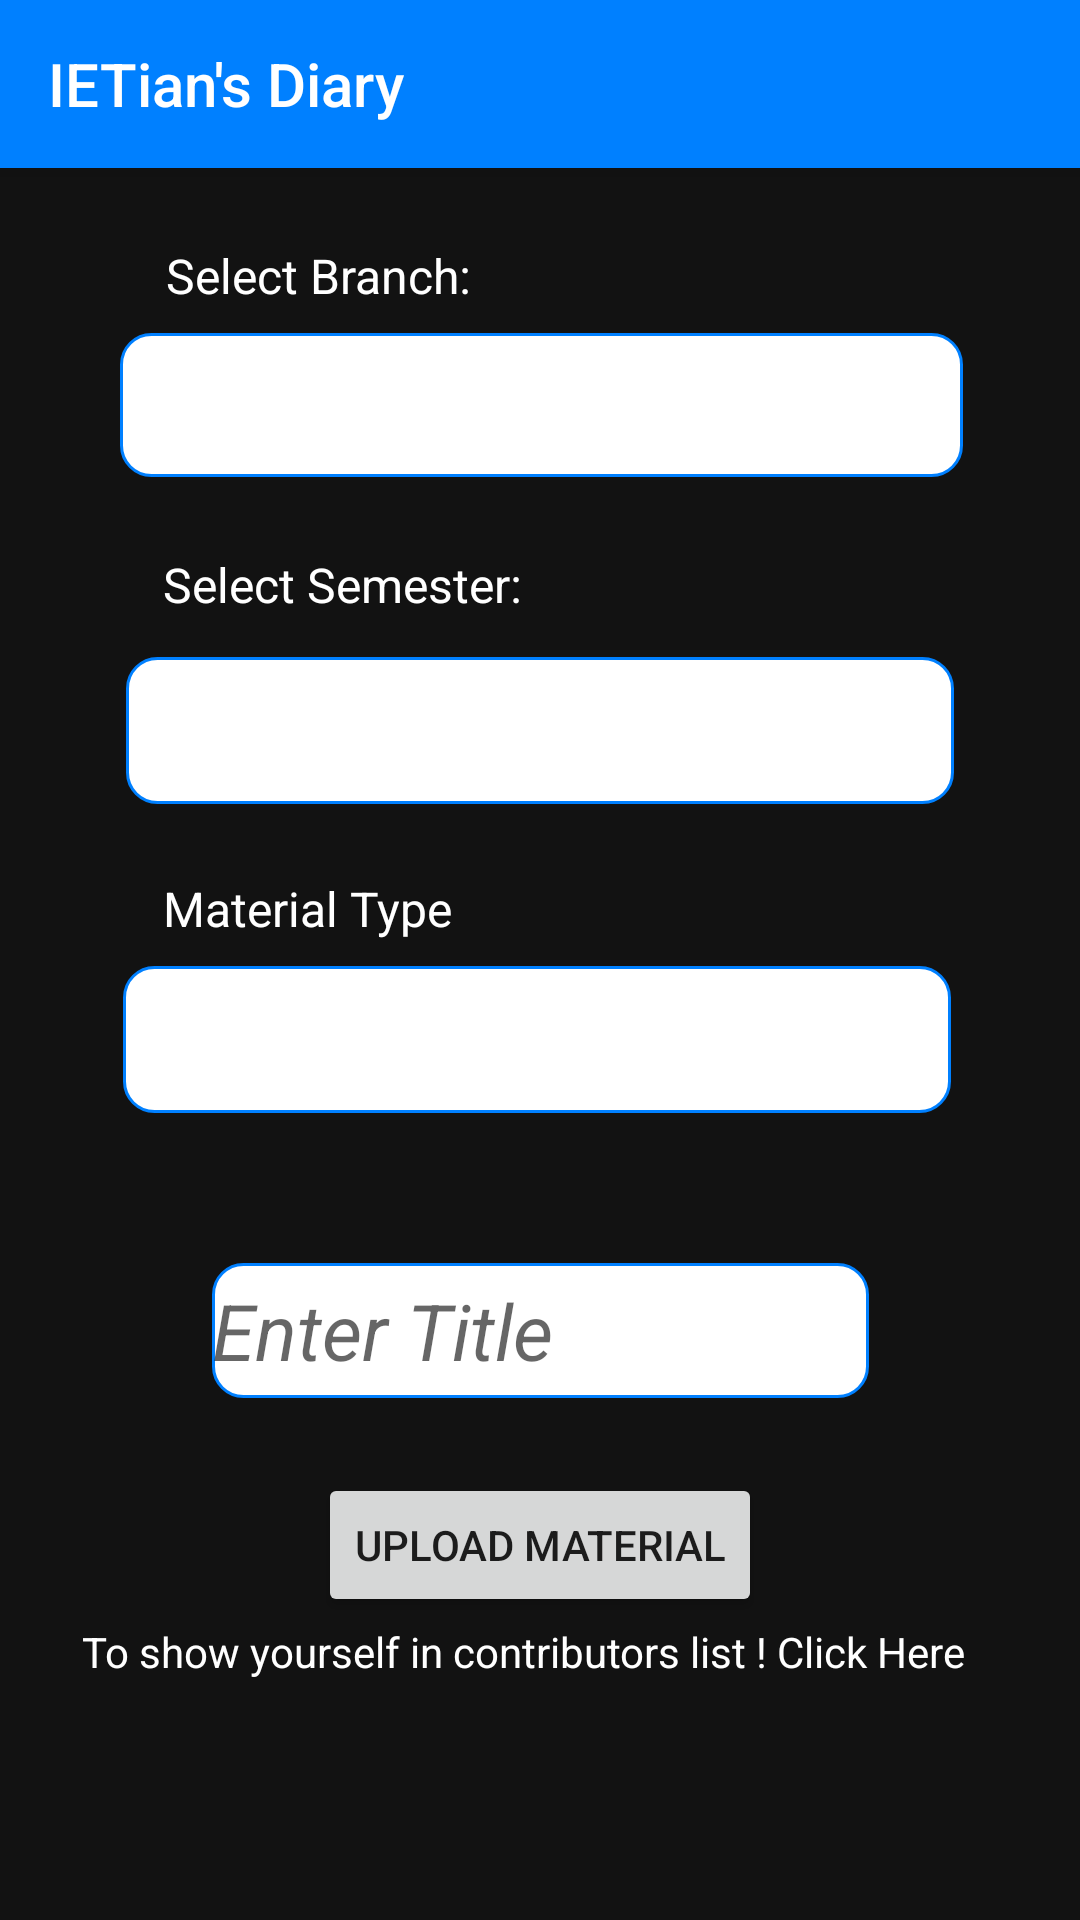

Produce the Android XML layout that renders to this screen, including the resource entries it uses.
<!-- AndroidManifest.xml: application theme AppTheme -->
<!-- res/layout/activity_study__material.xml -->
<?xml version="1.0" encoding="utf-8"?>
<android.support.constraint.ConstraintLayout xmlns:android="http://schemas.android.com/apk/res/android"
    xmlns:app="http://schemas.android.com/apk/res-auto"
    xmlns:tools="http://schemas.android.com/tools"
    android:layout_width="match_parent"
    android:layout_height="match_parent"
    android:background="#121212"
    tools:context=".Cursor_activities.study_material.Study_Material">

    <include
        android:id="@+id/include3"
        layout="@layout/toolbar" />


    <Spinner
        android:id="@+id/smspinner"
        android:layout_width="281dp"
        android:layout_height="48dp"
        android:layout_marginStart="8dp"
        android:layout_marginEnd="8dp"
        android:background="@drawable/border"
        android:outlineProvider="bounds"
        android:overScrollMode="always"
        android:popupBackground="@color/colorPrimary"
        android:spinnerMode="dialog"
        android:visibility="visible"

        app:layout_constraintEnd_toEndOf="parent"
        app:layout_constraintHorizontal_bias="0.508"
        app:layout_constraintStart_toStartOf="parent"
        app:layout_constraintTop_toBottomOf="@+id/textView10" />

    <EditText
        android:id="@+id/sm_upload"
        android:layout_width="219dp"
        android:layout_height="45dp"
        android:layout_marginStart="8dp"
        android:layout_marginTop="50dp"

        android:layout_marginEnd="8dp"
        android:background="@drawable/border"
        android:hint="Enter Title"
        android:textAlignment="viewStart"
        android:textAppearance="@style/TextAppearance.AppCompat.Large"
        android:textColor="#000"
        android:textSize="26sp"
        android:textStyle="italic"
        app:layout_constraintEnd_toEndOf="parent"
        app:layout_constraintStart_toStartOf="parent"
        app:layout_constraintTop_toBottomOf="@+id/sm_spinner3" />

    <Button
        android:id="@+id/sm_up"
        android:layout_width="wrap_content"
        android:layout_height="wrap_content"
        android:layout_marginStart="8dp"
        android:layout_marginTop="25dp"
        android:layout_marginEnd="8dp"
        android:text="Upload Material"
        app:layout_constraintEnd_toEndOf="parent"
        app:layout_constraintStart_toStartOf="parent"
        app:layout_constraintTop_toBottomOf="@+id/sm_upload" />

    <TextView
        android:id="@+id/textView10"
        android:layout_width="142dp"
        android:layout_height="30dp"
        android:layout_marginStart="8dp"
        android:layout_marginTop="25dp"
        android:text="Select Branch:"
        android:textColor="#fff"
        android:textSize="16dp"
        app:layout_constraintEnd_toEndOf="parent"
        app:layout_constraintHorizontal_bias="0.226"
        app:layout_constraintStart_toStartOf="parent"
        app:layout_constraintTop_toBottomOf="@+id/include3" />

    <TextView
        android:id="@+id/textView11"
        android:layout_width="143dp"
        android:layout_height="35dp"
        android:layout_marginStart="8dp"
        android:layout_marginTop="25dp"
        android:layout_marginEnd="8dp"
        android:text="Select Semester:"
        android:textColor="#fff"
        android:textSize="16dp"
        app:layout_constraintEnd_toEndOf="parent"
        app:layout_constraintHorizontal_bias="0.23"
        app:layout_constraintStart_toStartOf="parent"
        app:layout_constraintTop_toBottomOf="@+id/smspinner" />

    <Spinner
        android:id="@+id/sm_spinner2"
        android:layout_width="276dp"
        android:layout_height="49dp"
        android:layout_marginStart="8dp"
        android:layout_marginEnd="8dp"
        android:background="@drawable/border"
        android:outlineProvider="bounds"
        android:overScrollMode="always"
        android:popupBackground="@color/colorPrimary"
        android:spinnerMode="dialog"
        android:visibility="visible"

        app:layout_constraintEnd_toEndOf="parent"
        app:layout_constraintStart_toStartOf="parent"
        app:layout_constraintTop_toBottomOf="@+id/textView11" />

    <TextView
        android:id="@+id/textView12"
        android:layout_width="142dp"
        android:layout_height="30dp"
        android:layout_marginStart="8dp"
        android:layout_marginTop="24dp"
        android:layout_marginEnd="8dp"
        android:text="Material Type"
        android:textColor="#fff"
        android:textSize="16dp"
        app:layout_constraintEnd_toEndOf="parent"
        app:layout_constraintHorizontal_bias="0.229"
        app:layout_constraintStart_toStartOf="parent"
        app:layout_constraintTop_toBottomOf="@+id/sm_spinner2" />

    <Spinner
        android:id="@+id/sm_spinner3"
        android:layout_width="276dp"
        android:layout_height="49dp"
        android:layout_marginStart="8dp"
        android:layout_marginEnd="8dp"
        android:background="@drawable/border"
        android:outlineProvider="bounds"
        android:overScrollMode="always"
        android:popupBackground="@color/colorPrimary"

        android:spinnerMode="dialog"
        android:visibility="visible"
        app:layout_constraintEnd_toEndOf="parent"
        app:layout_constraintHorizontal_bias="0.487"
        app:layout_constraintStart_toStartOf="parent"
        app:layout_constraintTop_toBottomOf="@+id/textView12" />

    <TextView
        android:id="@+id/textView15"
        android:layout_width="wrap_content"
        android:layout_height="wrap_content"
        android:layout_marginEnd="8dp"
        android:textColor="#fff"
        android:layout_marginBottom="80dp"
        android:onClick="umploadmage"
        android:clickable="true"
        android:text="To show yourself in contributors list ! Click Here "
        app:layout_constraintBottom_toBottomOf="parent"
        app:layout_constraintEnd_toEndOf="parent"
        app:layout_constraintStart_toStartOf="parent" />

</android.support.constraint.ConstraintLayout>
<!-- res/layout/toolbar.xml (included above) -->
<?xml version="1.0" encoding="utf-8"?>
<android.support.v7.widget.Toolbar xmlns:android="http://schemas.android.com/apk/res/android"
    xmlns:app="http://schemas.android.com/apk/res-auto"
    android:id="@+id/toolbar"
    android:layout_width="match_parent"
    android:layout_height="?attr/actionBarSize"
    android:background="@color/colorPrimary"
    app:titleTextColor="#ffff"
    app:title="@string/app_name"

    android:theme="@style/Theme.AppCompat.Light.DarkActionBar"
    android:elevation="4dp">

</android.support.v7.widget.Toolbar>
<!-- resources referenced by this layout -->
<resources>
  <color name="colorPrimary">#0080ff</color>
  <!-- drawable border (drawable) -->
  <?xml version="1.0" encoding="UTF-8"?>
  <shape xmlns:android= "http://schemas.android.com/apk/res/android"
      android:shape="rectangle"
  
      >
      <solid android:color="#ffff" />
      <stroke android:width="1dp" android:color="@color/colorPrimary"
          />
      <corners android:radius="10dp"/>
  </shape>
  <string name="app_name">IETian\'s Diary</string>
  <style name="AppTheme" parent="Theme.AppCompat.Light.NoActionBar">
          
          <item name="windowNoTitle">true</item>
          <item name="windowActionBar">false</item>
          <item name="colorPrimary">@color/colorPrimary</item>
          <item name="colorPrimaryDark">@color/colorPrimaryDark</item>
          <item name="colorAccent">@color/colorAccent</item>
      </style>
  <color name="colorPrimaryDark">#0080ff</color>
  <color name="colorAccent">#0080ff</color>
</resources>
